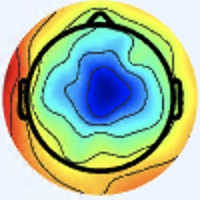

The file beside this chart, header and first rows:
[238 245 255], [238 245 255], [238 245 255], [238 245 255], [238 245 255], [238 245 255], [238 245 255], [238 245 255], [238 245 255], [238 245 255], [238 245 255], [238 245 255], [238 245 255], [238 245 255], [238 245 255], [238 245 255], [237 246 255], [237 246 255], [237 246 255], [237 246 255], [238 245 255], [238 245 255], [238 245 255], [238 245 255]
[238 245 255], [238 245 255], [238 245 255], [238 245 255], [238 245 255], [238 245 255], [238 245 255], [238 245 255], [238 245 255], [238 245 255], [238 245 255], [238 245 255], [238 245 255], [238 245 255], [238 245 255], [238 245 255], [237 246 255], [237 246 255], [237 246 255], [237 246 255], [238 245 255], [238 245 255], [238 245 255], [238 245 255]
[238 245 255], [238 245 255], [238 245 255], [238 245 255], [238 245 255], [238 245 255], [238 245 255], [238 245 255], [238 245 255], [238 245 255], [238 245 255], [238 245 255], [238 245 255], [238 245 255], [238 245 255], [238 245 255], [238 245 255], [238 245 255], [238 245 255], [238 245 255], [238 245 255], [238 245 255], [238 245 255], [238 245 255]
[238 245 255], [238 245 255], [238 245 255], [238 245 255], [238 245 255], [238 245 255], [238 245 255], [238 245 255], [238 245 255], [238 245 255], [238 245 255], [238 245 255], [238 245 255], [238 245 255], [238 245 255], [238 245 255], [238 245 255], [238 245 255], [238 245 255], [238 245 255], [238 245 255], [238 245 255], [238 245 255], [238 245 255]
[238 245 255], [238 245 255], [238 245 255], [238 245 255], [238 245 255], [238 245 255], [238 245 255], [238 245 255], [238 245 255], [238 245 255], [238 245 255], [238 245 255], [238 245 255], [238 245 255], [238 245 255], [238 245 255], [238 245 255], [238 245 255], [238 245 255], [238 245 255], [238 245 255], [238 245 255], [240 244 255], [240 244 255]
[238 245 255], [238 245 255], [238 245 255], [238 245 255], [238 245 255], [238 245 255], [238 245 255], [238 245 255], [238 245 255], [238 245 255], [238 245 255], [238 245 255], [238 245 255], [238 245 255], [238 245 255], [238 245 255], [238 245 255], [238 245 255], [238 245 255], [238 245 255], [238 245 255], [238 245 255], [240 244 255], [240 244 255]
[238 245 255], [238 245 255], [238 245 255], [238 245 255], [238 245 255], [238 245 255], [238 245 255], [238 245 255], [238 245 255], [238 245 255], [238 245 255], [238 245 255], [238 245 255], [238 245 255], [238 245 255], [238 245 255], [238 245 255], [238 245 255], [238 245 255], [237 244 254], [237 244 254], [238 245 255], [240 244 255], [240 244 255]
[238 245 255], [238 245 255], [238 245 255], [238 245 255], [238 245 255], [238 245 255], [238 245 255], [238 245 255], [238 245 255], [238 245 255], [238 245 255], [238 245 255], [238 245 255], [238 245 255], [238 245 255], [238 245 255], [238 245 255], [238 245 255], [238 245 255], [237 244 254], [237 244 254], [238 245 255], [240 244 255], [240 244 255]
[238 245 255], [238 245 255], [238 245 255], [238 245 255], [238 245 255], [238 245 255], [238 245 255], [238 245 255], [238 245 255], [238 245 255], [238 245 255], [238 245 255], [238 245 255], [238 245 255], [238 245 255], [238 245 255], [238 245 255], [238 245 255], [237 244 254], [237 244 254], [239 243 254], [239 243 254], [240 244 255], [240 244 255]
[238 245 255], [238 245 255], [238 245 255], [238 245 255], [238 245 255], [238 245 255], [238 245 255], [238 245 255], [238 245 255], [238 245 255], [238 245 255], [238 245 255], [238 245 255], [238 245 255], [238 245 255], [238 245 255], [238 245 255], [238 245 255], [237 244 254], [237 244 254], [239 243 254], [239 243 254], [240 244 255], [240 244 255]
[238 245 255], [238 245 255], [238 245 255], [238 245 255], [238 245 255], [238 245 255], [238 245 255], [238 245 255], [238 245 255], [238 245 255], [238 245 255], [238 245 255], [238 245 255], [238 245 255], [238 245 255], [238 245 255], [237 244 254], [237 244 254], [237 244 254], [237 244 254], [237 244 254], [237 244 254], [240 244 255], [240 244 255]
[238 245 255], [238 245 255], [238 245 255], [238 245 255], [238 245 255], [238 245 255], [238 245 255], [238 245 255], [238 245 255], [238 245 255], [238 245 255], [238 245 255], [238 245 255], [237 244 254], [237 244 254], [237 244 254], [237 244 254], [237 244 254], [237 244 254], [237 244 254], [237 244 254], [237 244 254], [239 243 254], [239 243 254]
[238 245 255], [238 245 255], [238 245 255], [238 245 255], [238 245 255], [238 245 255], [238 245 255], [238 245 255], [238 245 255], [238 245 255], [238 245 255], [237 244 254], [237 244 254], [237 244 254], [237 244 254], [237 244 254], [237 244 254], [237 244 254], [237 244 254], [237 244 254], [237 244 254], [237 244 254], [237 244 254], [237 244 254]
[238 245 255], [238 245 255], [238 245 255], [238 245 255], [238 245 255], [238 245 255], [238 245 255], [238 245 255], [237 244 254], [237 244 254], [237 244 254], [237 244 254], [237 244 254], [237 244 254], [237 244 254], [237 244 254], [237 244 254], [237 244 254], [237 244 254], [237 244 254], [237 244 254], [237 244 254], [237 244 254], [237 244 254]
[238 245 255], [238 245 255], [238 245 255], [238 245 255], [238 245 255], [238 245 255], [238 245 255], [238 245 255], [237 244 254], [237 244 254], [237 244 254], [237 244 254], [237 244 254], [237 244 254], [237 244 254], [237 244 254], [237 244 254], [237 244 254], [237 244 254], [237 244 254], [237 244 254], [237 244 254], [237 244 254], [237 244 254]
[238 245 255], [238 245 255], [238 245 255], [238 245 255], [238 245 255], [238 245 255], [238 245 255], [238 245 255], [237 244 254], [237 244 254], [237 244 254], [237 244 254], [237 244 254], [237 244 254], [237 244 254], [237 244 254], [235 244 251], [236 245 252], [237 243 255], [237 243 255], [237 243 255], [237 244 254], [237 244 254], [237 244 254]
[240 244 255], [240 244 255], [240 244 255], [240 244 255], [237 244 254], [237 244 254], [237 244 254], [237 244 254], [237 244 254], [237 244 254], [237 244 254], [237 244 254], [237 244 254], [237 244 254], [237 244 254], [236 245 252], [235 246 250], [235 246 250], [237 243 255], [239 242 255], [239 242 255], [237 243 255], [237 244 254], [237 244 252]
[240 244 255], [240 244 255], [240 244 255], [240 244 255], [238 245 255], [237 244 254], [237 244 254], [237 244 254], [237 244 254], [237 244 254], [237 244 254], [237 244 254], [237 244 254], [237 244 254], [237 244 254], [236 245 252], [235 246 250], [235 246 250], [237 243 255], [237 243 255], [237 243 255], [237 243 255], [236 245 252], [236 245 252]
[238 245 255], [238 245 255], [238 245 255], [238 245 255], [238 245 255], [238 245 255], [237 244 254], [237 244 254], [238 245 255], [238 245 255], [238 245 255], [238 245 255], [238 245 255], [238 245 255], [238 245 255], [238 245 255], [236 245 252], [236 245 252], [236 244 255], [236 243 255], [236 244 255], [236 245 254], [236 245 250], [237 246 251]
[238 245 255], [238 245 255], [238 245 255], [238 245 255], [238 245 255], [238 245 255], [238 245 255], [238 245 255], [238 245 255], [238 245 255], [238 245 255], [238 245 255], [238 245 255], [238 245 255], [238 245 255], [238 245 255], [240 244 255], [238 245 255], [237 245 255], [236 244 255], [235 245 254], [236 247 253], [237 246 251], [237 246 251]
[238 245 255], [238 245 255], [238 245 255], [238 245 255], [238 245 255], [238 245 255], [238 245 255], [238 245 255], [238 245 255], [238 245 255], [238 245 255], [238 245 255], [237 246 253], [237 246 253], [237 246 253], [238 245 255], [241 243 255], [240 244 255], [238 244 255], [237 246 255], [236 247 253], [236 247 251], [237 247 249], [237 246 251]
[238 245 255], [238 245 255], [238 245 255], [238 245 255], [238 245 255], [238 245 255], [238 245 255], [238 245 255], [238 245 255], [238 245 255], [238 245 255], [238 245 255], [237 246 253], [237 246 253], [237 246 253], [238 245 253], [242 244 255], [241 243 255], [238 245 255], [237 246 253], [237 246 251], [237 247 249], [238 245 251], [238 245 253]
[238 245 255], [238 245 255], [238 245 255], [238 245 255], [238 245 255], [238 245 255], [238 245 255], [238 245 255], [238 247 254], [238 247 254], [238 247 254], [238 247 254], [238 247 254], [238 247 254], [238 247 254], [239 246 254], [241 245 254], [241 245 254], [239 246 254], [238 245 253], [240 245 251], [240 245 251], [240 244 253], [238 245 255]
[238 245 255], [238 245 255], [238 245 255], [238 245 255], [238 245 255], [238 245 255], [238 245 255], [238 245 255], [238 247 254], [238 247 254], [238 247 254], [238 247 254], [238 247 254], [238 247 254], [238 247 254], [238 247 254], [239 246 254], [239 246 254], [239 246 254], [238 245 253], [241 244 253], [241 244 253], [240 244 255], [238 245 255]
[238 245 255], [238 245 255], [238 245 255], [238 245 255], [238 245 255], [238 245 255], [237 246 253], [237 246 253], [238 247 254], [238 247 254], [238 247 254], [238 247 254], [238 247 254], [238 247 254], [238 247 254], [238 247 254], [238 249 255], [237 248 254], [239 246 254], [239 246 254], [241 244 253], [241 243 255], [240 244 255], [238 244 255]
[238 245 255], [238 245 255], [238 245 255], [238 245 255], [238 245 255], [238 245 255], [237 246 253], [237 246 253], [238 247 254], [238 247 254], [238 247 254], [238 247 254], [238 247 254], [238 247 254], [238 247 254], [237 248 254], [235 248 254], [237 248 254], [238 247 254], [238 245 253], [240 244 255], [240 244 255], [238 245 255], [238 245 255]
[238 245 255], [238 245 255], [238 245 255], [238 245 255], [238 245 255], [238 245 255], [238 245 255], [238 245 255], [238 247 254], [238 247 254], [238 247 254], [238 247 254], [238 247 254], [238 247 254], [238 247 254], [237 248 254], [235 248 255], [235 248 255], [237 246 255], [238 245 255], [238 244 255], [238 245 255], [237 244 254], [239 243 252]
[238 245 255], [238 245 255], [238 245 255], [238 245 255], [238 245 255], [238 245 255], [238 245 255], [238 245 255], [238 247 254], [238 247 254], [238 247 254], [238 247 254], [238 247 254], [238 247 254], [238 247 254], [237 248 254], [235 248 255], [235 248 255], [237 246 255], [238 245 255], [237 245 255], [237 246 255], [238 245 253], [239 243 252]
[238 245 255], [238 245 255], [238 245 255], [238 245 255], [238 245 255], [238 245 255], [238 245 255], [238 245 255], [239 246 255], [239 246 255], [239 246 255], [239 246 255], [238 247 254], [238 247 254], [238 247 254], [238 247 254], [237 247 255], [237 247 255], [239 246 255], [238 245 255], [237 246 255], [236 246 255], [237 246 253], [240 245 251]
[238 245 255], [238 245 255], [238 245 255], [238 245 255], [238 245 255], [238 245 255], [238 245 255], [238 245 255], [239 246 255], [239 246 255], [239 246 255], [239 246 255], [238 247 254], [238 247 254], [238 247 254], [238 247 255], [238 247 255], [238 247 255], [241 245 255], [240 244 255], [237 246 255], [236 247 253], [236 245 250], [239 244 250]
[238 245 255], [238 245 255], [238 245 255], [238 245 255], [238 245 255], [238 245 255], [238 245 255], [238 245 255], [238 245 255], [238 245 255], [239 246 255], [239 246 255], [239 246 255], [239 246 255], [238 245 255], [238 245 255], [239 246 255], [238 245 253], [241 244 253], [241 244 253], [238 245 253], [236 245 252], [236 243 249], [238 243 249]
[238 245 255], [238 245 255], [238 245 255], [238 245 255], [238 245 255], [238 245 255], [238 245 255], [238 245 255], [238 245 255], [238 245 255], [238 245 255], [239 246 255], [239 246 255], [238 245 255], [238 245 255], [238 245 253], [238 245 253], [238 245 253], [241 243 255], [241 244 253], [237 244 250], [236 243 249], [236 243 251], [237 241 252]
[237 246 253], [237 246 253], [238 245 255], [238 245 255], [240 244 255], [240 244 255], [240 244 255], [240 244 255], [238 245 255], [238 245 255], [237 246 255], [237 246 255], [238 245 253], [238 245 253], [240 244 253], [240 245 251], [237 246 251], [237 246 253], [241 245 255], [240 244 255], [238 243 247], [239 244 248], [238 242 254], [237 239 254]
[237 246 253], [237 246 253], [238 245 255], [238 245 255], [240 244 255], [240 244 255], [240 244 255], [238 244 255], [238 245 255], [238 245 255], [237 246 255], [237 246 255], [238 245 253], [240 244 253], [241 244 251], [240 245 251], [238 243 247], [238 245 251], [238 245 255], [239 246 255], [237 244 250], [237 244 250], [239 245 255], [242 244 255]
[237 246 253], [237 246 253], [238 245 255], [238 245 255], [240 244 255], [240 244 255], [240 244 255], [238 245 255], [237 244 254], [236 245 254], [236 245 254], [237 246 255], [238 245 253], [239 243 252], [240 243 252], [240 243 250], [242 242 244], [241 242 244], [236 241 245], [236 245 252], [233 245 255], [235 247 255], [243 253 255], [242 252 254]
[237 246 253], [237 246 253], [238 245 255], [238 245 255], [240 244 255], [238 245 255], [238 245 255], [238 245 255], [236 245 254], [236 245 254], [236 245 254], [237 244 254], [239 243 252], [239 243 252], [239 242 251], [241 242 247], [242 240 241], [241 241 239], [238 242 245], [236 245 252], [231 243 255], [235 247 255], [246 255 255], [246 247 239]
[237 246 253], [238 247 254], [239 246 255], [239 246 255], [238 245 255], [238 245 255], [238 245 255], [237 246 255], [236 245 254], [236 245 254], [237 244 254], [237 244 254], [239 243 254], [239 241 253], [240 240 250], [240 241 246], [240 239 235], [240 239 235], [241 241 243], [239 242 249], [230 240 250], [239 248 253], [254 254 246], [255 238 214]
[238 247 254], [238 247 254], [239 246 255], [239 246 255], [239 246 255], [238 245 255], [237 246 255], [237 246 255], [236 245 254], [236 245 254], [237 244 254], [236 243 253], [239 241 253], [238 240 252], [240 240 250], [240 239 245], [241 240 236], [242 238 235], [243 242 247], [243 246 253], [240 247 255], [245 245 245], [243 226 210], [236 196 160]
[238 247 254], [238 247 254], [238 247 254], [238 247 254], [238 247 255], [237 246 255], [237 246 255], [237 246 255], [236 245 254], [235 244 253], [236 243 253], [236 243 253], [238 240 252], [238 240 252], [240 240 252], [241 240 248], [245 239 239], [245 239 239], [247 247 255], [249 252 255], [254 253 255], [246 229 222], [217 172 149], [199 130  89]
[238 247 254], [238 247 254], [238 247 254], [238 247 254], [238 247 255], [237 246 255], [237 246 255], [237 246 255], [235 244 253], [235 244 253], [236 243 253], [237 241 252], [237 241 252], [238 240 252], [240 240 252], [241 240 248], [243 238 244], [243 241 246], [242 245 254], [244 243 249], [255 240 237], [243 206 188], [210 140 106], [200 104  56]
[239 248 255], [238 247 254], [238 247 254], [238 247 254], [239 248 255], [238 247 254], [237 246 255], [236 245 254], [236 243 253], [235 242 252], [239 243 254], [238 242 253], [235 239 250], [236 240 251], [238 241 250], [237 240 249], [237 240 249], [238 241 250], [236 239 246], [234 224 223], [237 204 185], [232 169 136], [223 125  78], [222 103  47]
[238 247 254], [238 247 254], [238 247 254], [238 247 254], [238 247 254], [238 247 254], [237 246 255], [236 245 254], [236 243 253], [235 242 252], [237 241 252], [237 241 252], [237 241 252], [238 242 253], [238 242 251], [237 241 250], [238 246 255], [237 241 250], [240 240 240], [237 215 202], [226 167 135], [222 131  86], [226 104  53], [233  98  40]
[238 247 254], [238 247 254], [238 247 254], [238 247 254], [238 247 254], [237 246 253], [238 245 253], [237 244 252], [238 242 251], [238 242 251], [236 240 249], [237 241 250], [237 244 252], [236 243 251], [236 243 251], [234 243 250], [233 242 249], [238 242 241], [250 243 227], [251 212 183], [229 137  96], [221  96  48], [226  88  41], [234  95  40]
[238 247 254], [238 247 254], [237 246 253], [237 246 253], [237 246 253], [237 246 253], [237 244 252], [236 243 251], [238 242 251], [239 243 252], [237 241 250], [238 242 251], [238 245 253], [236 245 252], [235 244 251], [235 244 251], [237 246 253], [243 239 236], [243 212 191], [241 175 140], [228 113  68], [224  84  33], [229  87  39], [232  99  42]
[238 247 254], [238 247 254], [237 246 253], [237 246 253], [237 246 253], [236 245 252], [236 243 251], [238 242 251], [237 240 247], [240 243 250], [239 242 249], [239 244 250], [238 245 251], [236 245 250], [237 248 252], [235 246 252], [241 248 255], [243 223 224], [222 155 136], [218 115  80], [223  94  52], [227  89  40], [231 102  47], [231 111  48]
[238 247 254], [238 247 254], [237 246 253], [237 246 253], [237 246 253], [238 245 253], [239 243 252], [238 242 251], [236 239 246], [240 243 250], [239 242 249], [241 246 252], [239 246 252], [237 248 252], [238 252 255], [233 244 248], [231 235 244], [228 200 199], [213 126 106], [213  90  56], [228  92  50], [233  97  47], [234 109  53], [231 116  49]
[237 246 253], [237 246 253], [237 246 253], [237 246 253], [238 245 253], [238 245 253], [240 245 251], [241 244 251], [241 241 249], [243 243 251], [240 243 250], [242 247 253], [238 247 252], [239 250 254], [238 253 255], [228 239 241], [202 206 207], [191 161 153], [208 116  91], [218  91  56], [230  93  51], [232  94  47], [234 105  48], [234 115  49]
[238 245 253], [236 245 252], [236 245 252], [237 246 253], [239 246 254], [241 245 254], [242 245 252], [244 244 252], [245 245 253], [243 246 253], [241 244 251], [242 247 253], [239 246 252], [241 251 253], [242 252 254], [226 232 232], [167 162 158], [149 109  97], [197  97  71], [221  89  51], [231  92  49], [232  94  45], [237 104  47], [237 114  47]
[241 245 255], [238 245 253], [236 247 251], [236 247 251], [238 245 255], [241 245 255], [244 244 254], [244 244 252], [246 246 255], [244 247 255], [238 245 253], [238 245 251], [243 248 252], [248 249 251], [250 248 249], [220 210 208], [129 109 100], [104  51  35], [181  70  43], [222  82  46], [228  87  41], [238  99  44], [238 104  43], [237 114  46]
[241 243 255], [238 245 253], [233 247 250], [234 248 251], [238 245 255], [241 243 255], [243 243 253], [241 244 253], [239 243 254], [238 245 255], [238 247 254], [242 249 255], [244 245 250], [246 237 240], [245 224 223], [209 178 173], [116  78  69], [102  33  18], [180  58  35], [224  77  43], [232  87  42], [240  99  45], [238 104  43], [236 111  45]
[241 244 253], [238 245 253], [233 247 250], [234 248 251], [240 244 253], [241 244 253], [239 243 252], [237 244 254], [235 243 255], [234 244 255], [235 248 254], [240 249 254], [242 239 248], [242 219 225], [235 184 181], [197 132 128], [127  66  63], [122  37  30], [190  59  39], [229  76  45], [235  86  44], [240  96  46], [240 103  49], [237 111  50]
[241 244 253], [238 245 253], [234 248 251], [234 248 251], [239 244 250], [240 243 250], [236 243 253], [234 242 255], [233 242 255], [230 242 255], [233 248 255], [239 246 252], [250 238 248], [245 204 210], [222 139 135], [186  92  84], [135  54  53], [138  43  37], [197  62  42], [230  77  45], [235  86  44], [238  94  44], [239 103  51], [235 111  49]
[240 244 253], [237 246 253], [236 247 251], [236 247 251], [237 245 248], [236 243 249], [234 240 252], [231 240 255], [226 238 254], [226 239 255], [235 248 255], [245 245 255], [255 234 246], [252 187 193], [214  99  92], [186  62  50], [137  42  36], [143  45  34], [194  62  37], [224  78  41], [232  86  39], [235  94  40], [238 105  48], [236 114  47]
[238 245 255], [237 246 253], [235 246 250], [235 246 250], [236 246 248], [235 244 251], [233 241 254], [232 239 255], [227 236 253], [229 238 253], [237 245 255], [245 235 246], [255 209 219], [246 157 159], [215  77  67], [197  54  40], [149  42  32], [150  50  35], [190  65  37], [219  79  43], [230  88  40], [235  96  41], [236 106  46], [236 115  46]
[236 244 255], [236 245 254], [236 245 250], [235 246 248], [233 247 248], [234 245 251], [234 241 255], [234 239 255], [233 239 253], [237 240 255], [239 240 255], [241 217 231], [235 164 170], [226 113 109], [219  67  54], [206  55  38], [149  39  26], [145  45  29], [178  59  35], [208  78  44], [229  88  45], [237  97  44], [237 104  45], [235 112  44]
[236 242 255], [235 244 253], [235 244 249], [236 246 248], [235 246 250], [235 245 254], [235 242 255], [235 241 255], [238 240 253], [244 242 255], [244 235 252], [243 202 216], [221 125 126], [214  77  69], [223  61  48], [210  54  39], [157  41  26], [143  43  27], [163  52  32], [190  69  38], [218  82  42], [236  96  45], [238 105  46], [239 116  48]
[239 242 255], [234 240 252], [238 245 253], [237 244 250], [234 241 249], [236 243 253], [235 243 255], [239 245 255], [243 243 253], [248 241 249], [255 235 247], [243 186 193], [211  92  86], [212  56  44], [222  56  42], [208  55  41], [161  41  25], [142  41  23], [148  48  25], [172  63  34], [211  82  42], [234  98  48], [235 105  47], [235 114  45]
[240 243 255], [237 240 255], [239 243 254], [239 243 252], [237 241 252], [238 242 253], [236 242 254], [242 246 255], [250 251 255], [250 238 242], [248 213 219], [232 156 158], [208  71  61], [217  49  36], [227  57  44], [209  56  42], [167  44  28], [144  43  23], [138  47  26], [160  62  35], [206  80  42], [233  97  49], [234 103  47], [236 113  46]
[240 242 255], [238 240 255], [239 241 254], [239 241 253], [239 241 254], [239 241 253], [240 243 252], [245 248 253], [251 252 255], [249 233 233], [230 176 174], [213 114 108], [205  57  45], [221  48  34], [225  53  41], [208  52  40], [175  49  34], [148  49  30], [128  50  28], [146  60  35], [201  78  45], [232  93  52], [237  99  50], [238 110  49]
[238 240 253], [238 240 253], [240 239 255], [239 241 255], [240 242 255], [240 242 254], [244 244 252], [251 250 255], [252 252 252], [253 228 224], [209 134 128], [193  75  65], [210  54  41], [225  49  36], [222  48  37], [213  51  40], [193  55  42], [163  56  38], [130  53  33], [140  60  35], [196  77  45], [230  91  50], [236  98  49], [238 108  48]
[238 238 250], [239 238 252], [240 239 255], [239 240 255], [236 242 255], [237 244 254], [247 248 253], [255 252 253], [255 253 251], [255 220 214], [197 100  91], [184  48  36], [211  51  39], [222  48  37], [224  47  37], [222  52  39], [215  58  43], [186  59  42], [136  55  36], [137  59  36], [194  77  42], [228  91  45], [233  98  43], [237 109  44]
... 139 more rows
